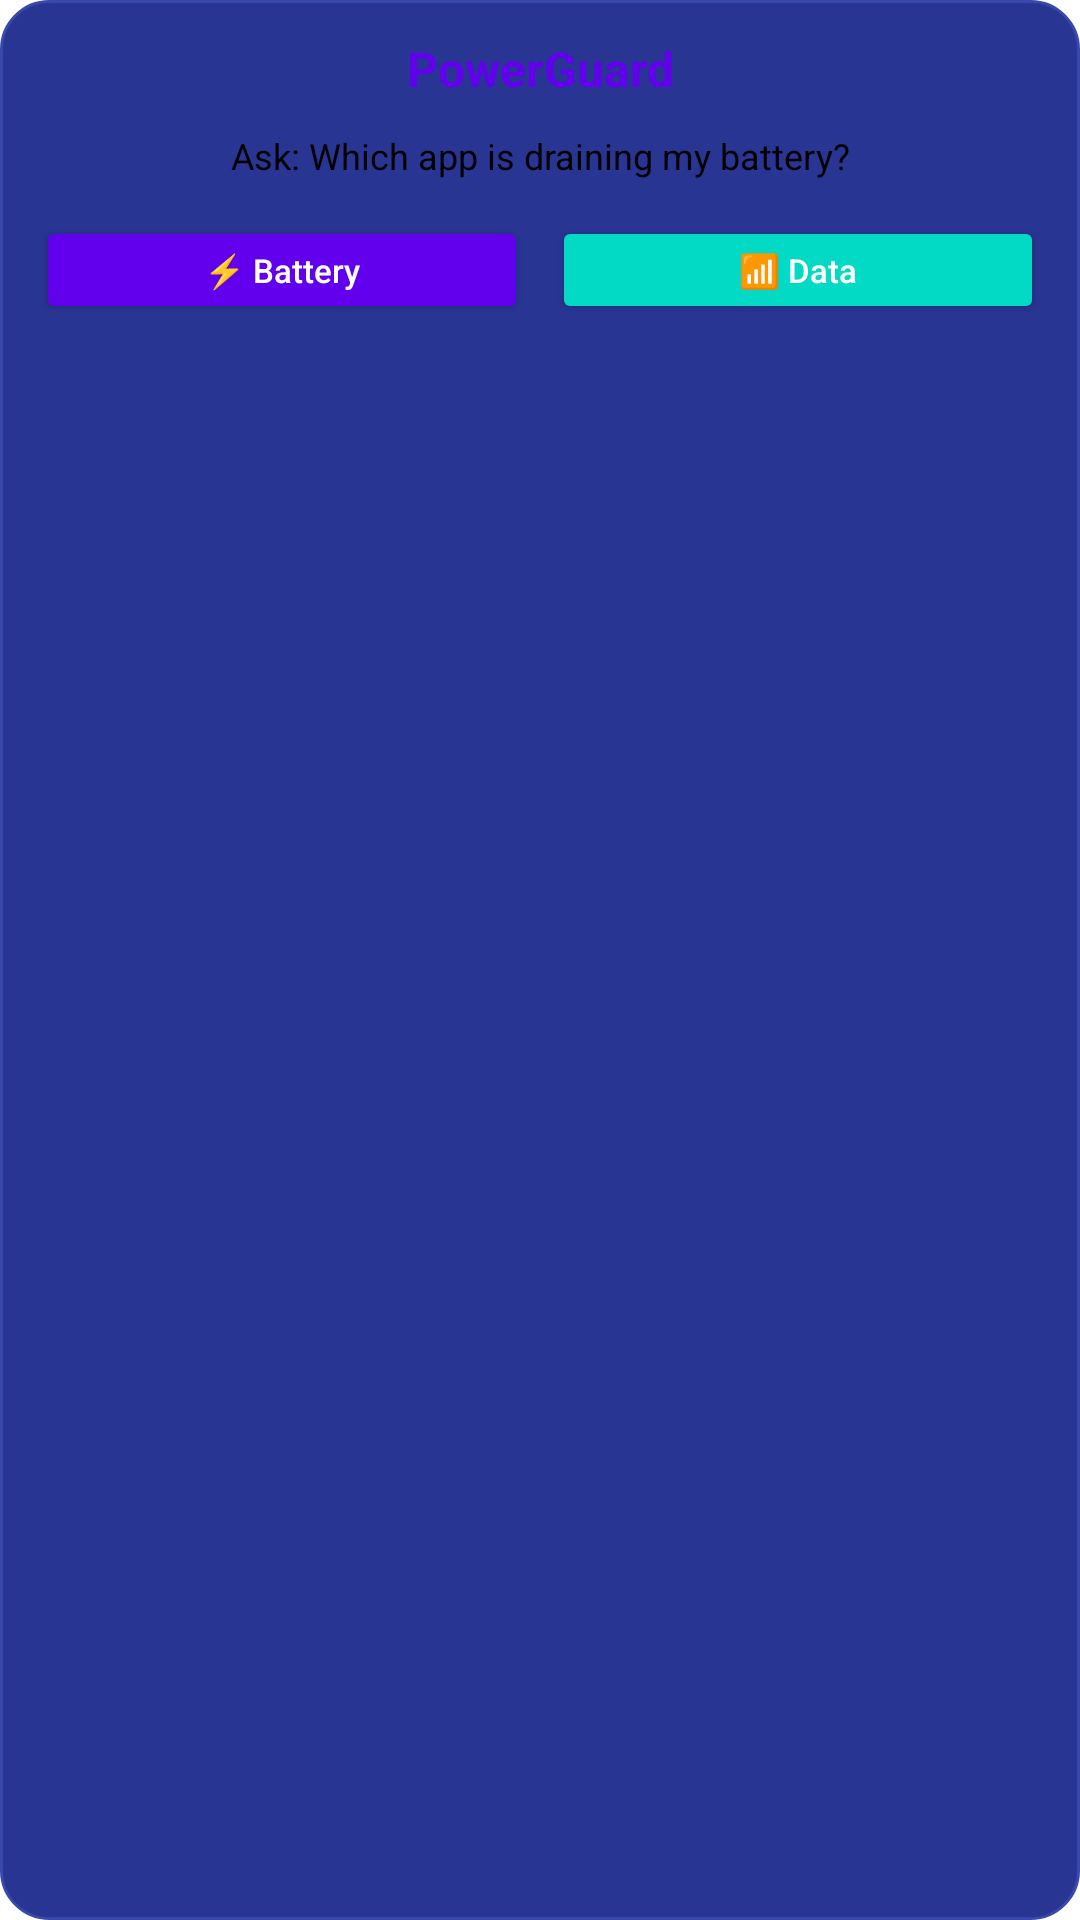

This screen was rendered from an Android layout file. Write that file and the resources it references.
<!-- AndroidManifest.xml: application theme Theme.PowerGuard -->
<!-- res/layout/widget_power_guard.xml -->
<?xml version="1.0" encoding="utf-8"?>
<LinearLayout xmlns:android="http://schemas.android.com/apk/res/android"
    xmlns:app="http://schemas.android.com/apk/res-auto"
    android:layout_width="match_parent"
    android:layout_height="wrap_content"
    android:background="@drawable/widget_background"
    android:orientation="vertical"
    android:padding="12dp">

    <TextView
        android:id="@+id/widget_title"
        android:layout_width="match_parent"
        android:layout_height="wrap_content"
        android:text="PowerGuard"
        android:textAlignment="center"
        android:textColor="#6200EE"
        android:textSize="16sp"
        android:textStyle="bold" />

    <TextView
        android:id="@+id/widget_prompt_text"
        android:layout_width="match_parent"
        android:layout_height="wrap_content"
        android:layout_marginTop="6dp"
        android:padding="4dp"
        android:text="Ask: Which app is draining my battery?"
        android:textAlignment="center"
        android:textColor="#000000"
        android:textSize="12sp"
        android:clickable="true"
        android:focusable="true"
        android:maxLines="1"
        android:ellipsize="end" />

    
    <LinearLayout
        android:layout_width="match_parent"
        android:layout_height="wrap_content"
        android:orientation="horizontal"
        android:layout_marginTop="8dp">
        
        <Button
            android:id="@+id/widget_save_battery_button"
            style="@style/Widget.AppCompat.Button.Colored"
            android:layout_width="0dp"
            android:layout_height="36dp"
            android:layout_weight="1"
            android:layout_marginEnd="4dp"
            android:text="⚡ Battery"
            android:textAllCaps="false"
            android:textSize="11sp"
            android:paddingStart="2dp"
            android:paddingEnd="2dp"
            android:backgroundTint="#6200EE" />
            
        <Button
            android:id="@+id/widget_save_data_button"
            style="@style/Widget.AppCompat.Button.Colored"
            android:layout_width="0dp"
            android:layout_height="36dp"
            android:layout_weight="1"
            android:layout_marginStart="4dp"
            android:text="📶 Data"
            android:textAllCaps="false"
            android:textSize="11sp"
            android:paddingStart="2dp"
            android:paddingEnd="2dp"
            android:backgroundTint="#03DAC5" />
    </LinearLayout>

</LinearLayout>
<!-- resources referenced by this layout -->
<resources>
  <!-- drawable widget_background (drawable) -->
  <?xml version="1.0" encoding="utf-8"?>
  <shape xmlns:android="http://schemas.android.com/apk/res/android"
      android:shape="rectangle">
      <corners android:radius="16dp" />
      <solid android:color="#283593" />
      <stroke android:width="1dp" android:color="#3949AB" />
  </shape>
  <style name="Theme.PowerGuard" parent="Theme.MaterialComponents.DayNight.DarkActionBar">
          
          <item name="colorPrimary">@color/purple_500</item>
          <item name="colorPrimaryVariant">@color/purple_700</item>
          <item name="colorOnPrimary">@color/white</item>
          
          <item name="colorSecondary">@color/teal_200</item>
          <item name="colorSecondaryVariant">@color/teal_700</item>
          <item name="colorOnSecondary">@color/black</item>
          
          <item name="android:statusBarColor">?attr/colorPrimaryVariant</item>
          
      </style>
  <color name="purple_500">#FF6200EE</color>
  <color name="purple_700">#FF3700B3</color>
  <color name="white">#FFFFFFFF</color>
  <color name="teal_200">#FF03DAC5</color>
  <color name="teal_700">#FF018786</color>
  <color name="black">#FF000000</color>
</resources>
